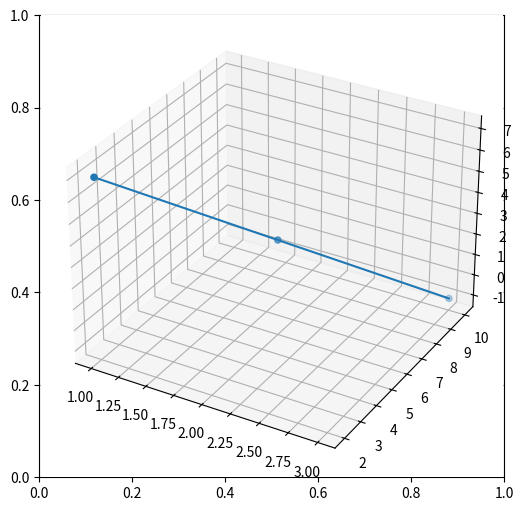

Python code for this plot: (Note: this script raises an exception after producing the figure.)
# Importing Libraries
import numpy as np
import matplotlib.pyplot as plt

# Given Points
A = np.array([[1,2,7]])
B = np.array([[2,6,3]])
C = np.array([[3,10,-1]])

M = np.append(A,np.append(B,C, axis=0), axis=0)

# Plotting Figure
plt.figure(figsize=(6,6))
plt.grid()
ax = plt.axes(projection ='3d')
ax.plot3D(M[:,0], M[:,1], M[:,2])
ax.scatter(M[:,0], M[:,1], M[:,2])
plt.savefig("../figs/Plot.eps")